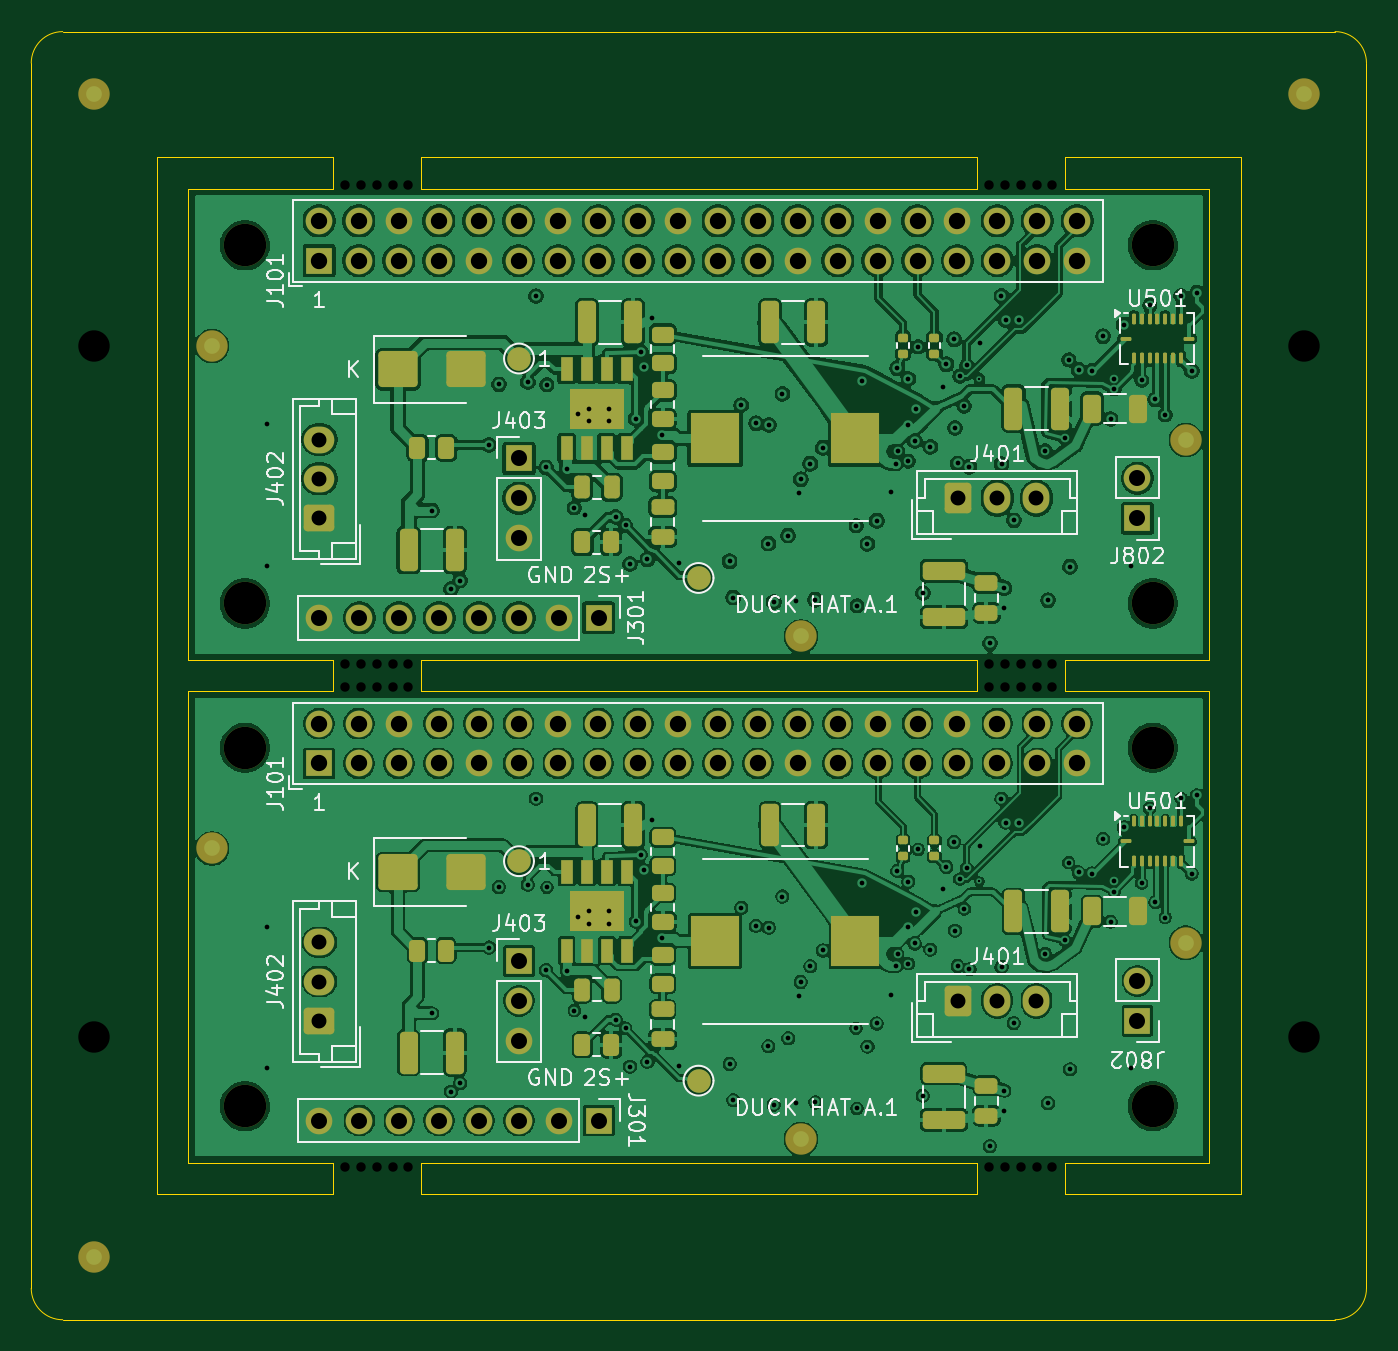
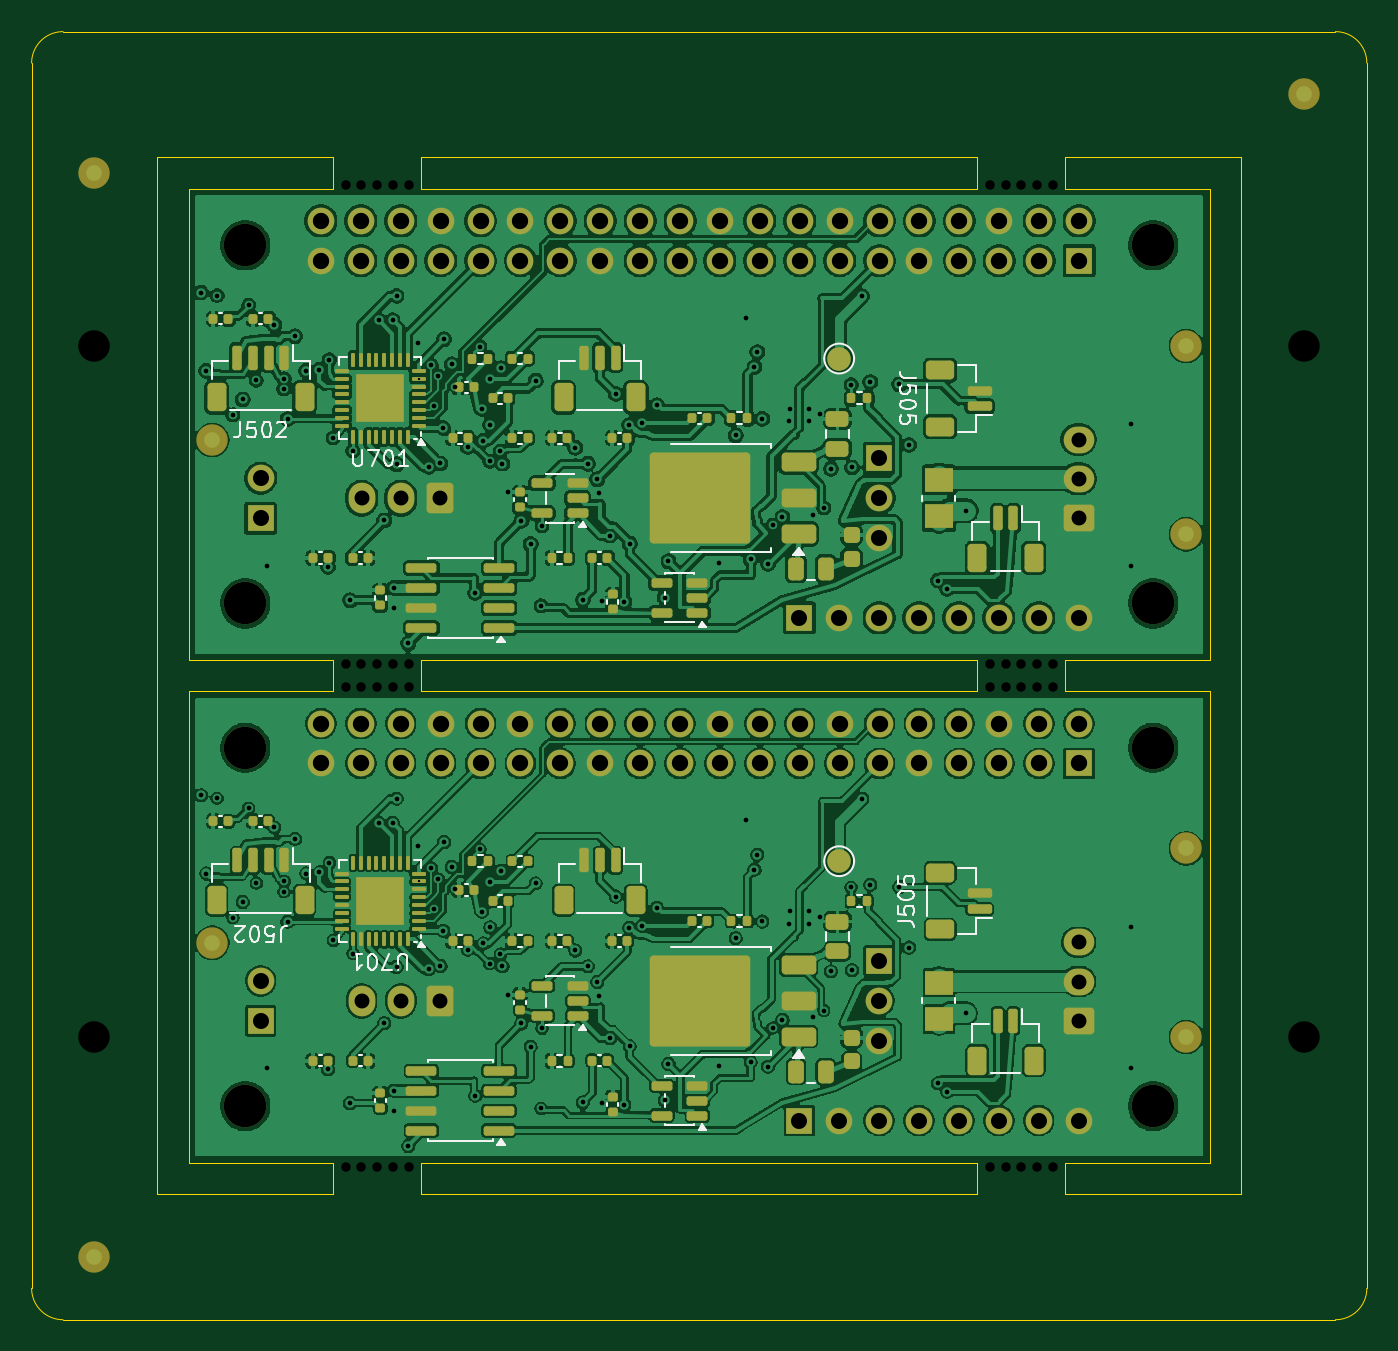
Circuit board: 11 layer files. Board 85.0 x 82.0 mm.
- bottom_copper: hat_a1_smt_2up-B_Cu.gbl (576082 bytes)
- bottom_mask: hat_a1_smt_2up-B_Mask.gbs (13623 bytes)
- paste: hat_a1_smt_2up-B_Paste.gbp (9868 bytes)
- bottom_silk: hat_a1_smt_2up-B_Silkscreen.gbo (28247 bytes)
- outline: hat_a1_smt_2up-Edge_Cuts.gm1 (2888 bytes)
- top_copper: hat_a1_smt_2up-F_Cu.gtl (489557 bytes)
- top_mask: hat_a1_smt_2up-F_Mask.gts (9880 bytes)
- paste: hat_a1_smt_2up-F_Paste.gtp (5461 bytes)
- top_silk: hat_a1_smt_2up-F_Silkscreen.gto (57345 bytes)
- drill: hat_a1_smt_2up-NPTH.drl (1212 bytes)
- drill: hat_a1_smt_2up-PTH.drl (5811 bytes)

=== bottom_copper: hat_a1_smt_2up-B_Cu.gbl (576082 bytes, source omitted) ===
=== bottom_mask: hat_a1_smt_2up-B_Mask.gbs (13623 bytes, source omitted) ===
=== paste: hat_a1_smt_2up-B_Paste.gbp (9868 bytes, source omitted) ===
=== bottom_silk: hat_a1_smt_2up-B_Silkscreen.gbo (28247 bytes, source omitted) ===
=== outline: hat_a1_smt_2up-Edge_Cuts.gm1 ===
G04 #@! TF.GenerationSoftware,KiCad,Pcbnew,10.0.7*
G04 #@! TF.CreationDate,2026-11-02T17:11:41+08:00*
G04 #@! TF.ProjectId,hat_a1_smt_2up,6861745f-6131-45f7-936d-745f3275702e,A.1*
G04 #@! TF.SameCoordinates,Original*
G04 #@! TF.FileFunction,Profile,NP*
%FSLAX46Y46*%
G04 Gerber Fmt 4.6, Leading zero omitted, Abs format (unit mm)*
G04 Created by KiCad (PCBNEW 10.0.7) date 2026-11-02 17:11:41*
%MOMM*%
%LPD*%
G01*
G04 APERTURE LIST*
G04 #@! TA.AperFunction,Profile*
%ADD10C,0.050000*%
G04 #@! TD*
G04 APERTURE END LIST*
D10*
X90000000Y-92000000D02*
G75*
G02*
X92000000Y-90000000I2000000J0D01*
G01*
X90000000Y-170000000D02*
X90000000Y-92000000D01*
X92000000Y-90000000D02*
X173000000Y-90000000D01*
X92000000Y-172000000D02*
G75*
G02*
X90000000Y-170000000I0J2000000D01*
G01*
X98000000Y-98000000D02*
X109200000Y-98000000D01*
X98000000Y-164000000D02*
X98000000Y-98000000D01*
X100000000Y-100000000D02*
X100000000Y-130000000D01*
X100000000Y-130000000D02*
X109200000Y-130000000D01*
X100000000Y-132000000D02*
X100000000Y-162000000D01*
X100000000Y-162000000D02*
X109200000Y-162000000D01*
X109200000Y-98000000D02*
X109200000Y-100000000D01*
X109200000Y-100000000D02*
X100000000Y-100000000D01*
X109200000Y-130000000D02*
X109200000Y-132000000D01*
X109200000Y-132000000D02*
X100000000Y-132000000D01*
X109200000Y-162000000D02*
X109200000Y-164000000D01*
X109200000Y-164000000D02*
X98000000Y-164000000D01*
X114800000Y-98000000D02*
X150200000Y-98000000D01*
X114800000Y-100000000D02*
X114800000Y-98000000D01*
X114800000Y-130000000D02*
X150200000Y-130000000D01*
X114800000Y-132000000D02*
X114800000Y-130000000D01*
X114800000Y-162000000D02*
X150200000Y-162000000D01*
X114800000Y-164000000D02*
X114800000Y-162000000D01*
X150200000Y-98000000D02*
X150200000Y-100000000D01*
X150200000Y-100000000D02*
X114800000Y-100000000D01*
X150200000Y-130000000D02*
X150200000Y-132000000D01*
X150200000Y-132000000D02*
X114800000Y-132000000D01*
X150200000Y-162000000D02*
X150200000Y-164000000D01*
X150200000Y-164000000D02*
X114800000Y-164000000D01*
X155800000Y-98000000D02*
X167000000Y-98000000D01*
X155800000Y-100000000D02*
X155800000Y-98000000D01*
X155800000Y-130000000D02*
X165000000Y-130000000D01*
X155800000Y-132000000D02*
X155800000Y-130000000D01*
X155800000Y-162000000D02*
X165000000Y-162000000D01*
X155800000Y-164000000D02*
X155800000Y-162000000D01*
X165000000Y-100000000D02*
X155800000Y-100000000D01*
X165000000Y-130000000D02*
X165000000Y-100000000D01*
X165000000Y-132000000D02*
X155800000Y-132000000D01*
X165000000Y-162000000D02*
X165000000Y-132000000D01*
X167000000Y-98000000D02*
X167000000Y-164000000D01*
X167000000Y-164000000D02*
X155800000Y-164000000D01*
X173000000Y-90000000D02*
G75*
G02*
X175000000Y-92000000I0J-2000000D01*
G01*
X173000000Y-172000000D02*
X92000000Y-172000000D01*
X175000000Y-92000000D02*
X175000000Y-170000000D01*
X175000000Y-170000000D02*
G75*
G02*
X173000000Y-172000000I-2000000J0D01*
G01*
M02*

=== top_copper: hat_a1_smt_2up-F_Cu.gtl (489557 bytes, source omitted) ===
=== top_mask: hat_a1_smt_2up-F_Mask.gts (9880 bytes, source omitted) ===
=== paste: hat_a1_smt_2up-F_Paste.gtp ===
G04 #@! TF.GenerationSoftware,KiCad,Pcbnew,10.0.7*
G04 #@! TF.CreationDate,2026-11-02T17:11:41+08:00*
G04 #@! TF.ProjectId,hat_a1_smt_2up,6861745f-6131-45f7-936d-745f3275702e,A.1*
G04 #@! TF.SameCoordinates,Original*
G04 #@! TF.FileFunction,Paste,Top*
G04 #@! TF.FilePolarity,Positive*
%FSLAX46Y46*%
G04 Gerber Fmt 4.6, Leading zero omitted, Abs format (unit mm)*
G04 Created by KiCad (PCBNEW 10.0.7) date 2026-11-02 17:11:41*
%MOMM*%
%LPD*%
G01*
G04 APERTURE LIST*
G04 Aperture macros list*
%AMRoundRect*
0 Rectangle with rounded corners*
0 $1 Rounding radius*
0 $2 $3 $4 $5 $6 $7 $8 $9 X,Y pos of 4 corners*
0 Add a 4 corners polygon primitive as box body*
4,1,4,$2,$3,$4,$5,$6,$7,$8,$9,$2,$3,0*
0 Add four circle primitives for the rounded corners*
1,1,$1+$1,$2,$3*
1,1,$1+$1,$4,$5*
1,1,$1+$1,$6,$7*
1,1,$1+$1,$8,$9*
0 Add four rect primitives between the rounded corners*
20,1,$1+$1,$2,$3,$4,$5,0*
20,1,$1+$1,$4,$5,$6,$7,0*
20,1,$1+$1,$6,$7,$8,$9,0*
20,1,$1+$1,$8,$9,$2,$3,0*%
G04 Aperture macros list end*
%ADD10RoundRect,0.135000X0.185000X-0.135000X0.185000X0.135000X-0.185000X0.135000X-0.185000X-0.135000X0*%
%ADD11R,3.124000X3.251000*%
%ADD12RoundRect,0.250000X-1.000000X-0.900000X1.000000X-0.900000X1.000000X0.900000X-1.000000X0.900000X0*%
%ADD13RoundRect,0.250000X-0.325000X-1.100000X0.325000X-1.100000X0.325000X1.100000X-0.325000X1.100000X0*%
%ADD14RoundRect,0.250000X-0.250000X-0.475000X0.250000X-0.475000X0.250000X0.475000X-0.250000X0.475000X0*%
%ADD15RoundRect,0.250000X-0.450000X0.262500X-0.450000X-0.262500X0.450000X-0.262500X0.450000X0.262500X0*%
%ADD16RoundRect,0.056250X-0.056250X-0.247500X0.056250X-0.247500X0.056250X0.247500X-0.056250X0.247500X0*%
%ADD17RoundRect,0.056250X-0.247500X-0.056250X0.247500X-0.056250X0.247500X0.056250X-0.247500X0.056250X0*%
%ADD18RoundRect,0.250000X-0.262500X-0.450000X0.262500X-0.450000X0.262500X0.450000X-0.262500X0.450000X0*%
%ADD19RoundRect,0.250000X-0.475000X0.250000X-0.475000X-0.250000X0.475000X-0.250000X0.475000X0.250000X0*%
%ADD20RoundRect,0.250000X-1.100000X0.325000X-1.100000X-0.325000X1.100000X-0.325000X1.100000X0.325000X0*%
%ADD21R,0.802000X1.505000*%
%ADD22R,3.502000X2.613000*%
G04 APERTURE END LIST*
D10*
X145500000Y-110510000D03*
X145500000Y-109490000D03*
D11*
X133529500Y-147900000D03*
X142470500Y-147900000D03*
D12*
X113350000Y-111500000D03*
X117650000Y-111500000D03*
D13*
X125365000Y-108500000D03*
X128315000Y-108500000D03*
D10*
X147500000Y-110510000D03*
X147500000Y-109490000D03*
D14*
X125050000Y-151000000D03*
X126950000Y-151000000D03*
D13*
X137025000Y-108500000D03*
X139975000Y-108500000D03*
D15*
X130199999Y-141287500D03*
X130199999Y-143112500D03*
D16*
X160190000Y-108277500D03*
X160690000Y-108277500D03*
X161190000Y-108277500D03*
X161690000Y-108277500D03*
X162190000Y-108277500D03*
X162690000Y-108277500D03*
X163190000Y-108277500D03*
D17*
X163702500Y-109540000D03*
D16*
X163190000Y-110802500D03*
X162690000Y-110802500D03*
X162190000Y-110802500D03*
X161690000Y-110802500D03*
X161190000Y-110802500D03*
X160690000Y-110802500D03*
X160190000Y-110802500D03*
D17*
X159677500Y-109540000D03*
D18*
X125087500Y-154500000D03*
X126912500Y-154500000D03*
D13*
X152525000Y-146000000D03*
X155475000Y-146000000D03*
D19*
X130199999Y-120250000D03*
X130199999Y-122150000D03*
D13*
X152525000Y-114000000D03*
X155475000Y-114000000D03*
D15*
X130199999Y-116787500D03*
X130199999Y-118612500D03*
D16*
X160190000Y-140277500D03*
X160690000Y-140277500D03*
X161190000Y-140277500D03*
X161690000Y-140277500D03*
X162190000Y-140277500D03*
X162690000Y-140277500D03*
X163190000Y-140277500D03*
D17*
X163702500Y-141540000D03*
D16*
X163190000Y-142802500D03*
X162690000Y-142802500D03*
X162190000Y-142802500D03*
X161690000Y-142802500D03*
X161190000Y-142802500D03*
X160690000Y-142802500D03*
X160190000Y-142802500D03*
D17*
X159677500Y-141540000D03*
D18*
X125087500Y-122500000D03*
X126912500Y-122500000D03*
D13*
X114025000Y-123000000D03*
X116975000Y-123000000D03*
D10*
X145500000Y-142510000D03*
X145500000Y-141490000D03*
D18*
X114587500Y-116500000D03*
X116412500Y-116500000D03*
D20*
X148100000Y-124325000D03*
X148100000Y-127275000D03*
D13*
X125365000Y-140500000D03*
X128315000Y-140500000D03*
D12*
X113350000Y-143500000D03*
X117650000Y-143500000D03*
D20*
X148100000Y-156325000D03*
X148100000Y-159275000D03*
D21*
X124095000Y-143502500D03*
X125365000Y-143502500D03*
X126635000Y-143502500D03*
X127905000Y-143502500D03*
X127905000Y-148497500D03*
X126635000Y-148497500D03*
X125365000Y-148497500D03*
X124095000Y-148497500D03*
D22*
X126000000Y-146000000D03*
D21*
X124095000Y-111502500D03*
X125365000Y-111502500D03*
X126635000Y-111502500D03*
X127905000Y-111502500D03*
X127905000Y-116497500D03*
X126635000Y-116497500D03*
X125365000Y-116497500D03*
X124095000Y-116497500D03*
D22*
X126000000Y-114000000D03*
D15*
X130199999Y-112837500D03*
X130199999Y-114662500D03*
X130199999Y-109287500D03*
X130199999Y-111112500D03*
X130199999Y-144837500D03*
X130199999Y-146662500D03*
D18*
X114587500Y-148500000D03*
X116412500Y-148500000D03*
D19*
X130199999Y-152250000D03*
X130199999Y-154150000D03*
D13*
X137025000Y-140500000D03*
X139975000Y-140500000D03*
D19*
X150800000Y-125100000D03*
X150800000Y-127000000D03*
D15*
X130199999Y-148787500D03*
X130199999Y-150612500D03*
D13*
X114025000Y-155000000D03*
X116975000Y-155000000D03*
D10*
X147500000Y-142510000D03*
X147500000Y-141490000D03*
D14*
X125050000Y-119000000D03*
X126950000Y-119000000D03*
D11*
X133529500Y-115900000D03*
X142470500Y-115900000D03*
D19*
X150800000Y-157100000D03*
X150800000Y-159000000D03*
M02*

=== top_silk: hat_a1_smt_2up-F_Silkscreen.gto (57345 bytes, source omitted) ===
=== drill: hat_a1_smt_2up-NPTH.drl ===
M48
; DRILL file KiCad 10.0.7 date 2026-11-02T17:11:41
; FORMAT={-:-/ absolute / metric / decimal}
; #@! TF.CreationDate,2026-11-02T17:11:41+08:00
; #@! TF.GenerationSoftware,Kicad,Pcbnew,10.0.7
; #@! TF.FileFunction,NonPlated,1,4,NPTH
FMAT,2
METRIC
; #@! TA.AperFunction,NonPlated,NPTH,ComponentDrill
T1C0.600
; #@! TA.AperFunction,NonPlated,NPTH,ComponentDrill
T2C2.000
; #@! TA.AperFunction,NonPlated,NPTH,ComponentDrill
T3C2.700
%
G90
G05
T1
X110.0Y-99.75
X110.0Y-130.25
X110.0Y-131.75
X110.0Y-162.25
X111.0Y-99.75
X111.0Y-130.25
X111.0Y-131.75
X111.0Y-162.25
X112.0Y-99.75
X112.0Y-130.25
X112.0Y-131.75
X112.0Y-162.25
X113.0Y-99.75
X113.0Y-130.25
X113.0Y-131.75
X113.0Y-162.25
X114.0Y-99.75
X114.0Y-130.25
X114.0Y-131.75
X114.0Y-162.25
X151.0Y-99.75
X151.0Y-130.25
X151.0Y-131.75
X151.0Y-162.25
X152.0Y-99.75
X152.0Y-130.25
X152.0Y-131.75
X152.0Y-162.25
X153.0Y-99.75
X153.0Y-130.25
X153.0Y-131.75
X153.0Y-162.25
X154.0Y-99.75
X154.0Y-130.25
X154.0Y-131.75
X154.0Y-162.25
X155.0Y-99.75
X155.0Y-130.25
X155.0Y-131.75
X155.0Y-162.25
T2
X94.0Y-110.0
X94.0Y-154.0
X171.0Y-110.0
X171.0Y-154.0
T3
X103.6Y-103.6
X103.6Y-126.4
X103.6Y-135.6
X103.6Y-158.4
X161.4Y-103.6
X161.4Y-126.4
X161.4Y-135.6
X161.4Y-158.4
M30

=== drill: hat_a1_smt_2up-PTH.drl (5811 bytes, source omitted) ===
